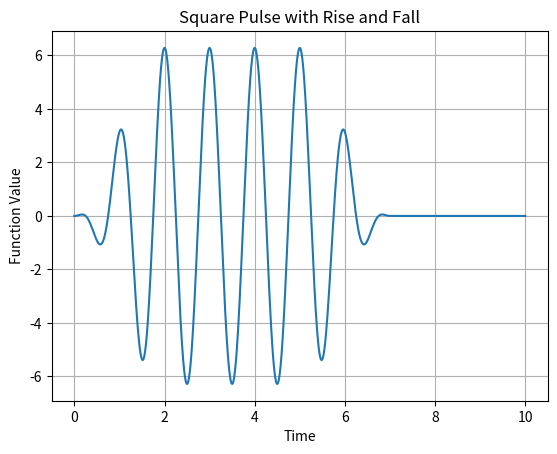

Recreate this plot in Python.
import matplotlib.pyplot as plt
import numpy as np

def square_pulse_with_rise_fall(t, w_d, amp, t_start=0, t_rise=0, t_square=0):
    def cos_modulation(t):
        return 2 * np.pi * amp * np.cos(w_d * 2 * np.pi * t)

    t_fall_start = t_start + t_rise + t_square  # Start of fall
    t_end = t_fall_start + t_rise  # End of the pulse

    before_pulse_start = np.less(t, t_start)
    during_rise_segment = np.logical_and(np.greater_equal(t_rise, 0), np.logical_and(np.greater_equal(t, t_start), np.less_equal(t, t_start + t_rise)))
    constant_amplitude_segment = np.logical_and(np.greater(t, t_start + t_rise), np.less_equal(t, t_fall_start))
    during_fall_segment = np.logical_and(np.greater_equal(t_rise, 0), np.logical_and(np.greater(t, t_fall_start), np.less_equal(t, t_end)))

    return np.where(before_pulse_start, 0,
                    np.where(during_rise_segment, np.sin(np.pi * (t - t_start) / (2 * t_rise)) ** 2 * cos_modulation(t),
                             np.where(constant_amplitude_segment, cos_modulation(t),
                                      np.where(during_fall_segment, np.sin(np.pi * (t_end - t) / (2 * t_rise)) ** 2 * cos_modulation(t), 0))))

# Define parameters
t_values = np.linspace(0, 10, 1000)
w_d = 1.0
amp = 1.0
t_start = 0.0
t_rise = 2.0
t_square = 3.0

# Compute the function values
y_values = square_pulse_with_rise_fall(t_values, w_d, amp, t_start, t_rise, t_square)

# Plot
plt.plot(t_values, y_values)
plt.xlabel('Time')
plt.ylabel('Function Value')
plt.title('Square Pulse with Rise and Fall')
plt.grid(True)
plt.show()
